Labelled photos from "Data", an image-classification folder in ngue01/project_signe_des_main. The possible labels are: maux tete augm, secours augm, vertige augm, vomissement augm.

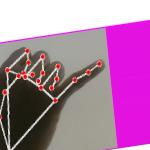
Label: maux tete augm

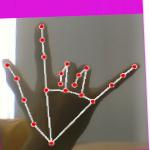
Label: secours augm

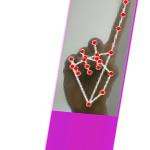
Label: vomissement augm

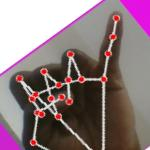
Label: maux tete augm

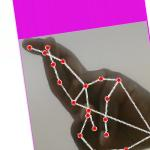
Label: vertige augm

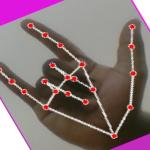
Label: secours augm
